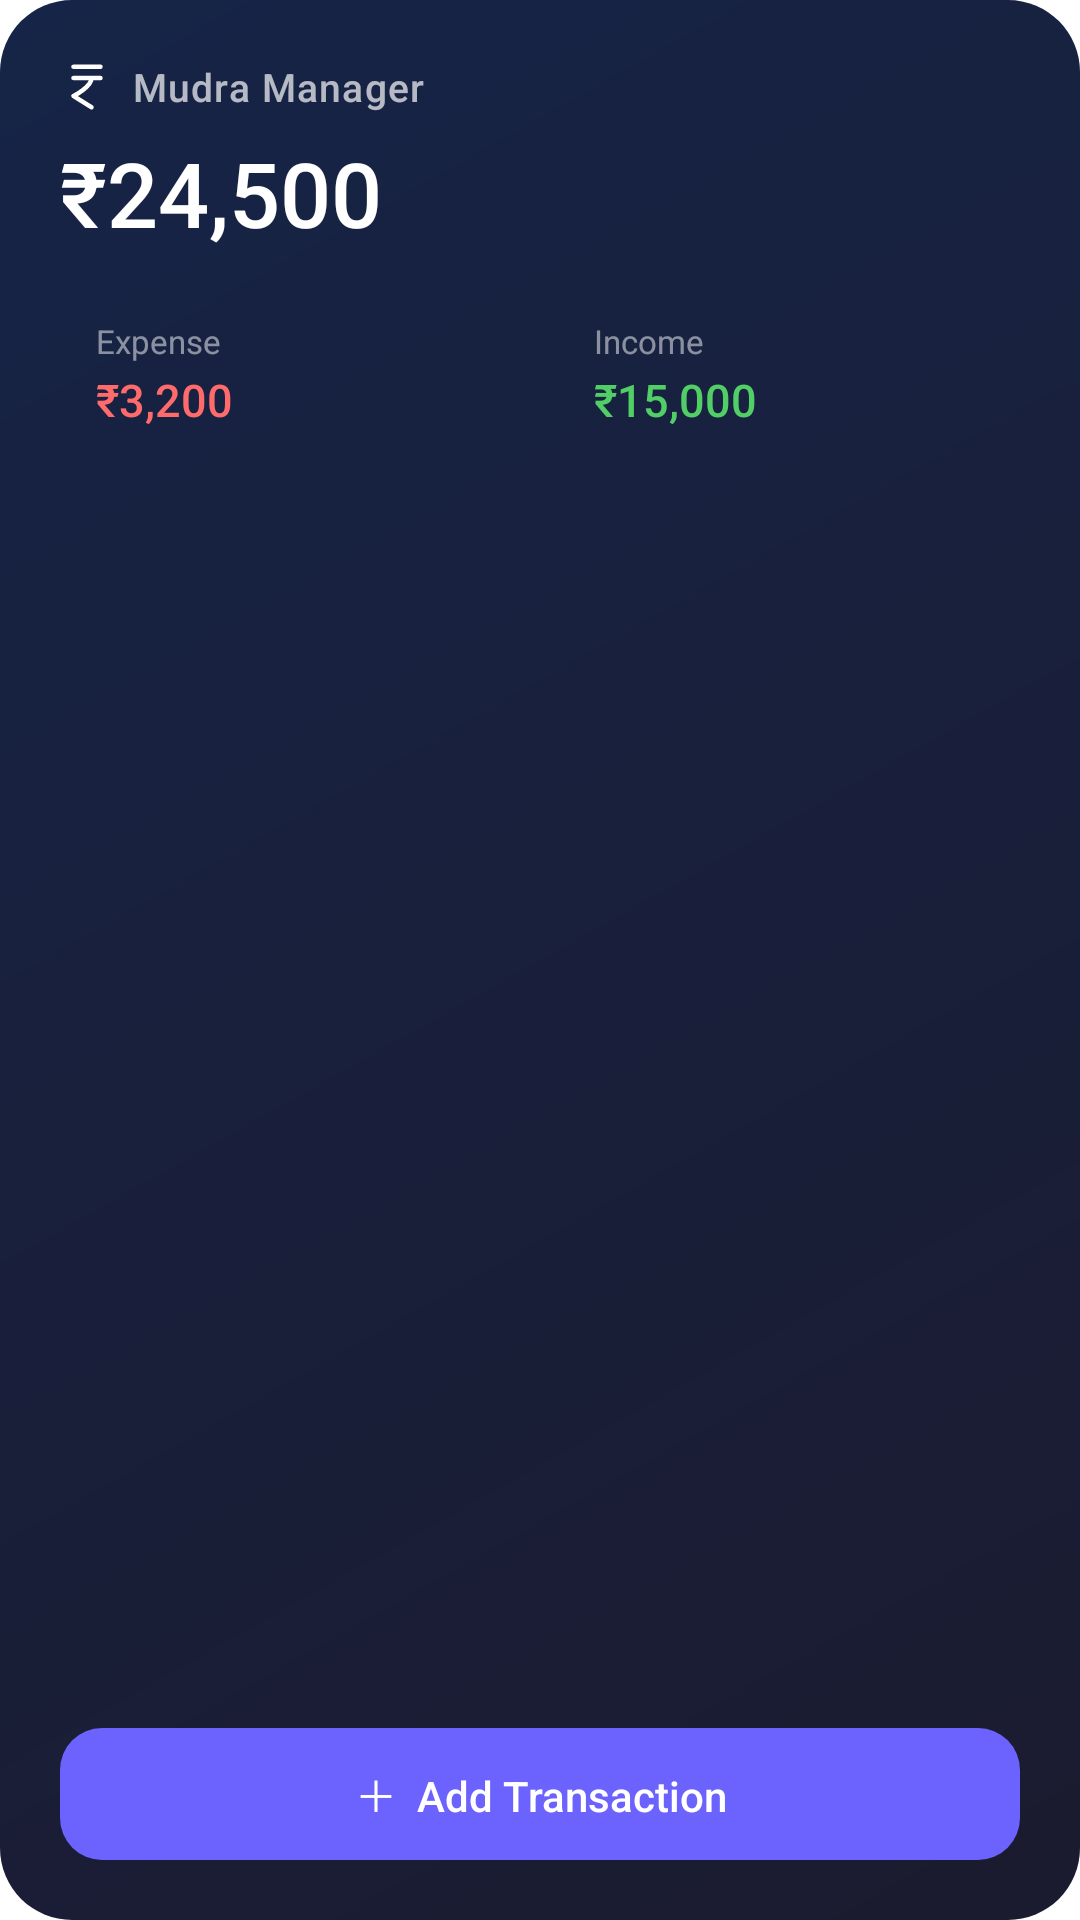

This screen was rendered from an Android layout file. Write that file and the resources it references.
<!-- AndroidManifest.xml: fallback theme Theme.MaterialComponents.DayNight.NoActionBar -->
<!-- res/layout/preview_quick_add_widget.xml -->
<?xml version="1.0" encoding="utf-8"?>
<LinearLayout xmlns:android="http://schemas.android.com/apk/res/android"
    android:layout_width="match_parent"
    android:layout_height="match_parent"
    android:background="@drawable/widget_bg_quick"
    android:orientation="vertical"
    android:padding="20dp">

    <LinearLayout
        android:layout_width="match_parent"
        android:layout_height="wrap_content"
        android:gravity="center_vertical"
        android:orientation="horizontal">

        <ImageView
            android:layout_width="18dp"
            android:layout_height="18dp"
            android:layout_marginEnd="6dp"
            android:contentDescription="Mudra"
            android:src="@drawable/ic_widget_rupee" />

        <TextView
            android:layout_width="wrap_content"
            android:layout_height="wrap_content"
            android:fontFamily="sans-serif-medium"
            android:letterSpacing="0.03"
            android:text="Mudra Manager"
            android:textColor="#B0FFFFFF"
            android:textSize="13sp" />
    </LinearLayout>

    <TextView
        android:layout_width="wrap_content"
        android:layout_height="wrap_content"
        android:layout_marginTop="6dp"
        android:fontFamily="sans-serif-medium"
        android:text="₹24,500"
        android:textColor="#FFFFFF"
        android:textSize="30sp" />

    <LinearLayout
        android:layout_width="match_parent"
        android:layout_height="wrap_content"
        android:layout_marginTop="14dp"
        android:orientation="horizontal">

        <LinearLayout
            android:layout_width="0dp"
            android:layout_height="wrap_content"
            android:layout_marginEnd="6dp"
            android:layout_weight="1"
            android:background="@drawable/widget_stat_chip_bg"
            android:orientation="vertical"
            android:paddingLeft="12dp"
            android:paddingTop="8dp"
            android:paddingRight="12dp"
            android:paddingBottom="8dp">

            <TextView
                android:layout_width="wrap_content"
                android:layout_height="wrap_content"
                android:text="Expense"
                android:textColor="#80FFFFFF"
                android:textSize="11sp" />

            <TextView
                android:layout_width="wrap_content"
                android:layout_height="wrap_content"
                android:layout_marginTop="2dp"
                android:fontFamily="sans-serif-medium"
                android:text="₹3,200"
                android:textColor="#FF6B6B"
                android:textSize="15sp" />
        </LinearLayout>

        <LinearLayout
            android:layout_width="0dp"
            android:layout_height="wrap_content"
            android:layout_marginStart="6dp"
            android:layout_weight="1"
            android:background="@drawable/widget_stat_chip_bg"
            android:orientation="vertical"
            android:paddingLeft="12dp"
            android:paddingTop="8dp"
            android:paddingRight="12dp"
            android:paddingBottom="8dp">

            <TextView
                android:layout_width="wrap_content"
                android:layout_height="wrap_content"
                android:text="Income"
                android:textColor="#80FFFFFF"
                android:textSize="11sp" />

            <TextView
                android:layout_width="wrap_content"
                android:layout_height="wrap_content"
                android:layout_marginTop="2dp"
                android:fontFamily="sans-serif-medium"
                android:text="₹15,000"
                android:textColor="#51CF66"
                android:textSize="15sp" />
        </LinearLayout>
    </LinearLayout>

    <TextView
        android:layout_width="0dp"
        android:layout_height="0dp"
        android:layout_weight="1"
        android:visibility="invisible" />

    <TextView
        android:layout_width="match_parent"
        android:layout_height="44dp"
        android:background="@drawable/widget_btn_add"
        android:fontFamily="sans-serif-medium"
        android:gravity="center"
        android:text="＋  Add Transaction"
        android:textColor="#FFFFFF"
        android:textSize="14sp" />

</LinearLayout>
<!-- resources referenced by this layout -->
<resources>
  <!-- drawable ic_widget_rupee (drawable) -->
  <?xml version="1.0" encoding="utf-8"?>
  <vector xmlns:android="http://schemas.android.com/apk/res/android"
      android:width="18dp"
      android:height="18dp"
      android:viewportWidth="24"
      android:viewportHeight="24">
      <path
          android:pathData="M6,3L18,3M6,8L18,8M14,8C14,12 6,16 6,16L14,21"
          android:strokeWidth="2"
          android:strokeColor="#FFFFFF"
          android:fillColor="#00000000"
          android:strokeLineCap="round"
          android:strokeLineJoin="round" />
  </vector>
  <!-- drawable widget_bg_quick (drawable) -->
  <?xml version="1.0" encoding="utf-8"?>
  <shape xmlns:android="http://schemas.android.com/apk/res/android"
      android:shape="rectangle">
      <gradient
          android:startColor="#1B1B2F"
          android:endColor="#162447"
          android:angle="135" />
      <corners android:radius="24dp" />
  </shape>
  <!-- drawable widget_btn_add (drawable) -->
  <?xml version="1.0" encoding="utf-8"?>
  <shape xmlns:android="http://schemas.android.com/apk/res/android"
      android:shape="rectangle">
      <solid android:color="#6C63FF" />
      <corners android:radius="14dp" />
  </shape>
</resources>
